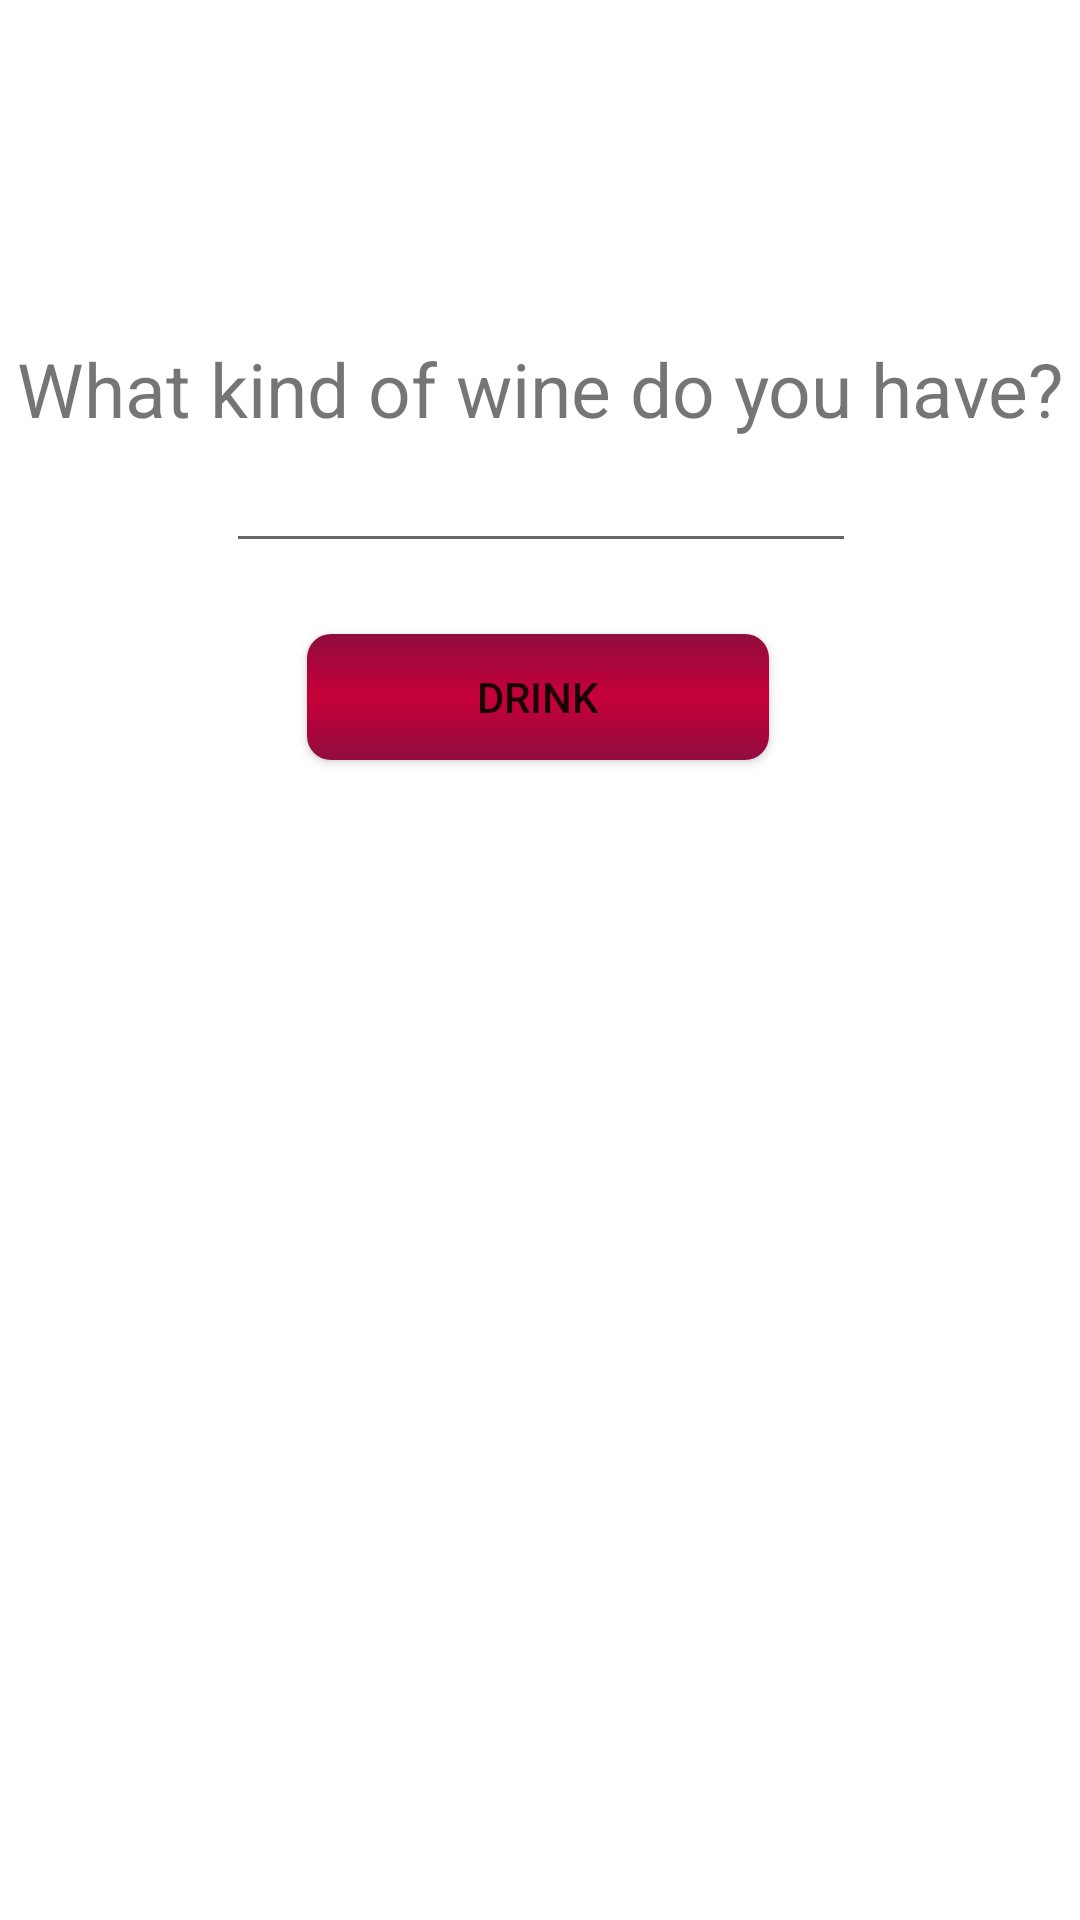

This screen was rendered from an Android layout file. Write that file and the resources it references.
<!-- AndroidManifest.xml: application theme Theme.WineApplication -->
<!-- res/layout/fragment_pair_wine_to_food.xml -->
<?xml version="1.0" encoding="utf-8"?>
<androidx.constraintlayout.widget.ConstraintLayout xmlns:android="http://schemas.android.com/apk/res/android"
    xmlns:app="http://schemas.android.com/apk/res-auto"
    xmlns:tools="http://schemas.android.com/tools"
    android:layout_width="match_parent"
    android:layout_height="match_parent"
    tools:context=".ui.PairWineToFood.PairWineToFoodFragment">

    <TextView
        android:id="@+id/text_notifications"
        android:layout_width="match_parent"
        android:layout_height="wrap_content"
        android:layout_marginStart="8dp"
        android:layout_marginTop="8dp"
        android:layout_marginEnd="8dp"
        android:textAlignment="center"
        android:textSize="20sp"
        app:layout_constraintBottom_toBottomOf="parent"
        app:layout_constraintEnd_toEndOf="parent"
        app:layout_constraintStart_toStartOf="parent"
        app:layout_constraintTop_toTopOf="parent" />

    <TextView
        android:id="@+id/textSteak"
        android:layout_width="wrap_content"
        android:layout_height="wrap_content"
        android:text="What kind of wine do you have?"
        android:textSize="25dp"
        app:layout_constraintBottom_toBottomOf="parent"
        app:layout_constraintEnd_toEndOf="parent"
        app:layout_constraintStart_toStartOf="parent"
        app:layout_constraintTop_toTopOf="parent"
        app:layout_constraintVertical_bias="0.186"
        tools:ignore="MissingConstraints" />

    <EditText
        android:id="@+id/plain_text_food_input"
        android:layout_width="210dp"
        android:layout_height="wrap_content"
        android:inputType="text"
        app:layout_constraintEnd_toEndOf="@+id/textSteak"
        app:layout_constraintStart_toStartOf="@+id/textSteak"
        app:layout_constraintTop_toBottomOf="@+id/textSteak"
        tools:ignore="MissingConstraints" />

    <Button
        android:id="@+id/buttonFood"
        android:layout_width="154dp"
        android:layout_height="42dp"
        android:text="Drink"
        app:layout_constraintBottom_toBottomOf="parent"
        app:layout_constraintEnd_toEndOf="@+id/plain_text_food_input"
        app:layout_constraintHorizontal_bias="0.482"
        app:layout_constraintStart_toStartOf="@+id/plain_text_food_input"
        app:layout_constraintTop_toBottomOf="@+id/plain_text_food_input"
        app:layout_constraintVertical_bias="0.058" />
</androidx.constraintlayout.widget.ConstraintLayout>
<!-- resources referenced by this layout -->
<resources>
  <style name="Theme.WineApplication" parent="Theme.MaterialComponents.DayNight.DarkActionBar">
          
          <item name="colorPrimary">@color/purple_500</item>
          <item name="colorPrimaryVariant">@color/purple_700</item>
          <item name="colorOnPrimary">@color/white</item>
          
          <item name="colorSecondary">@color/teal_200</item>
          <item name="colorSecondaryVariant">@color/teal_700</item>
          <item name="colorOnSecondary">@color/black</item>
          
          <item name="android:statusBarColor" tools:targetApi="l">?attr/colorPrimaryVariant</item>
          
          <item name="buttonStyle">@style/WineButton</item>
      </style>
  <color name="purple_500">#FF6200EE</color>
  <color name="purple_700">#FF3700B3</color>
  <color name="white">#FFFFFFFF</color>
  <color name="teal_200">#FF03DAC5</color>
  <color name="teal_700">#FF018786</color>
  <color name="black">#FF000000</color>
  <style name="WineButton" parent="Widget.AppCompat.Button">
          <item name="android:background">@drawable/button_selector</item>
      </style>
  <!-- drawable button_selector (drawable) -->
  <?xml version="1.0" encoding="utf-8"?>
  <selector xmlns:android="http://schemas.android.com/apk/res/android">
      <item android:drawable="@drawable/button_gradient_2"
          android:state_pressed="true">
      </item>
      <item android:drawable="@drawable/button_gradient_1"></item>
  
  </selector>
  <!-- drawable button_gradient_2 (drawable) -->
  <?xml version="1.0" encoding="utf-8"?>
  <shape  xmlns:android="http://schemas.android.com/apk/res/android"
      android:shape="rectangle">
      <corners android:radius="8dp"></corners>
      <gradient
          android:angle="270"
          android:endColor="@color/red_wine"
          android:centerColor="@color/red"
          android:startColor="@color/red_wine">
  
  
      </gradient>
  
  
  </shape>
  <!-- drawable button_gradient_1 (drawable) -->
  <?xml version="1.0" encoding="utf-8"?>
  <shape  xmlns:android="http://schemas.android.com/apk/res/android"
      android:shape="rectangle">
      <corners android:radius="8dp"></corners>
      <gradient
          android:angle="90"
          android:endColor="@color/red_wine"
          android:centerColor="@color/red"
          android:startColor="@color/red_wine">
  
  
      </gradient>
  
  
  </shape>
  <color name="red_wine">#900C3F</color>
  <color name="red">#C70039</color>
</resources>
